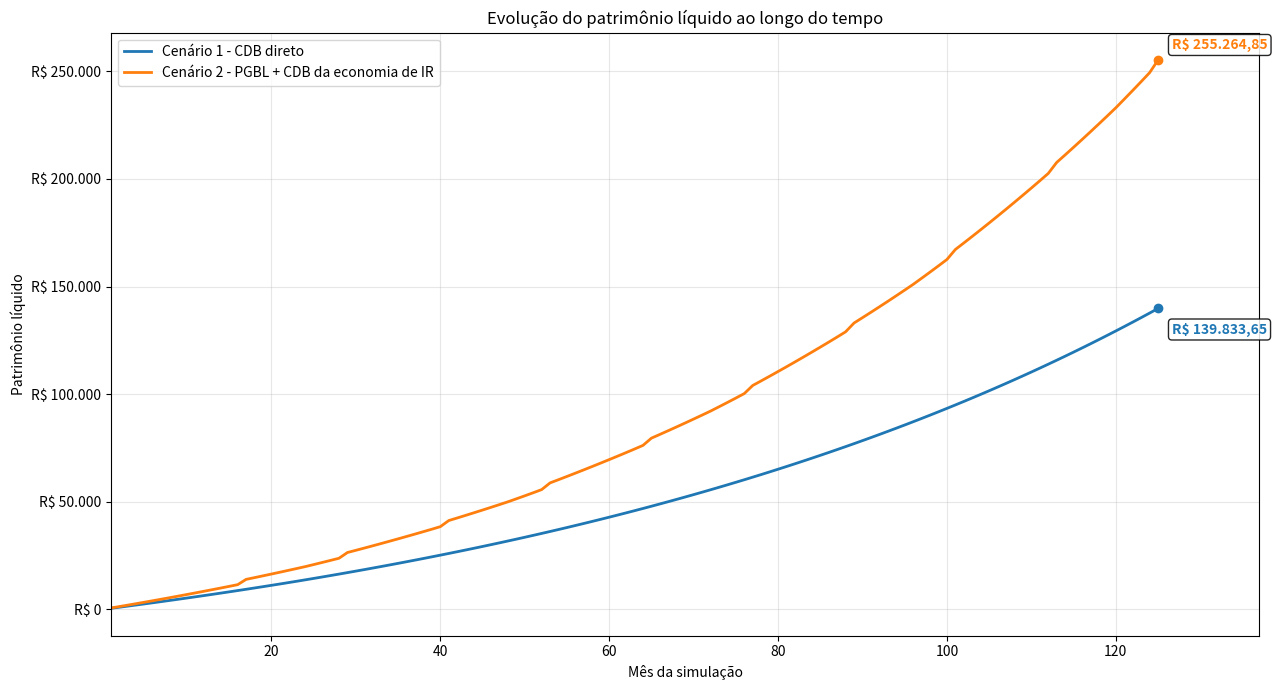

The matplotlib source for this figure:
'''

O que ele compara

Cenário 1 — investir diretamente em CDB

A pessoa investe R$ 500 por mês.
O CDB rende 110% do CDI.
O CDI utilizado na simulação é fixado em 14,9% ao ano.
O programa calcula o Imposto de Renda devido sobre os rendimentos caso o dinheiro fosse retirado.

Cenário 2 — investir em PGBL

A pessoa coloca os mesmos R$ 500 por mês.
O empregador coloca mais R$ 500, ou seja, uma contrapartida de 100%.
O PGBL rende o equivalente a 100% do CDI.
O programa considera também o benefício fiscal do PGBL.
A economia estimada de Imposto de Renda é posteriormente aplicada em um CDB e também passa a render.
Como ele trata o Imposto de Renda

O programa acompanha cada depósito separadamente. Isso é importante porque um dinheiro investido há 8 anos pode pagar uma alíquota de IR diferente de outro aplicado há apenas alguns meses.

No CDB, o imposto incide somente sobre o rendimento.

No PGBL, o script considera, por padrão, a tabela regressiva, na qual a alíquota diminui conforme o dinheiro permanece mais tempo investido, podendo sair de 35% e chegar a 10%.

Também considera que as contribuições ao PGBL podem gerar benefício fiscal até o limite definido na simulação, atualmente 12% da renda tributável anual.

O que acontece durante a simulação

Todos os meses o programa:

coloca R$ 500 no CDB do primeiro cenário;
coloca R$ 500 do participante + R$ 500 do empregador no PGBL;
aplica os rendimentos;
calcula quanto cada investimento valeria já descontando o IR caso fosse resgatado naquele momento;
calcula a diferença entre os dois cenários.

Em maio de cada ano, ele estima o benefício fiscal referente às contribuições feitas ao PGBL no ano anterior. Esse dinheiro é considerado como reinvestido em um CDB.

O que aparece no resultado

Ao final, o script mostra principalmente:

quanto teria sido investido;
quanto cada alternativa teria acumulado;
quanto seria pago de Imposto de Renda;
quanto sobraria líquido;
quanto do resultado do PGBL veio do benefício fiscal;
qual dos dois cenários terminou com maior patrimônio.

Também gera um gráfico mostrando a evolução do patrimônio dos dois investimentos e arquivos CSV com os cálculos detalhados.

Em uma frase

O script tenta responder: se eu tiver R$ 500 por mês, vale mais a pena colocar diretamente em um CDB de 110% do CDI ou usar um PGBL em que o empregador coloca outros R$ 500, considerando rendimento, Imposto de Renda e benefício fiscal?

Um ponto importante: ele não prevê o futuro. O CDI de 14,9% e as demais taxas são premissas definidas no código e permanecem constantes na simulação.

'''

from __future__ import annotations

from calendar import monthrange
from collections import defaultdict
from dataclasses import dataclass, field
from datetime import date
from typing import Iterable
from pathlib import Path

import matplotlib.pyplot as plt
from matplotlib.ticker import FuncFormatter
import pandas as pd


# ============================================================
# PARÂMETROS PRINCIPAIS
# ============================================================
# O script trabalha com lotes separados para cada aporte mensal.
# Isso permite calcular corretamente a idade e o IR de cada valor.
#
# Cenário 1:
#   aporte próprio mensal aplicado diretamente em CDB.
#
# Cenário 2:
#   aporte próprio mensal no PGBL + contrapartida do empregador.
#   A economia de IR gerada pelas contribuições próprias ao PGBL
#   é aplicada em uma carteira separada de CDB e passa a render.
#
# A coluna de patrimônio informa quanto sobraria líquido de IR
# se todos os valores fossem resgatados naquele mês.
#
# modo_resgate:
#   "avaliar"  -> não retira o dinheiro; apenas calcula o saldo líquido.
#   "efetivar" -> resgata tudo a cada X meses e reinicia a acumulação.
#                 O valor retirado fica em caixa, sem remuneração.
# ============================================================


@dataclass
class Config:
    data_inicio: date = date(2025, 1, 1)
    meses_simulacao: int = 125
    aporte_mensal: float = 500.00

    # Premissa do CDI anual. Não é uma cotação automática.
    cdi_anual: float = 0.1490

    # Cenário 1: CDB direto
    percentual_cdi_cenario_1: float = 1.10       # 110% do CDI
    tipo_cenario_1: str = "renda_fixa_tributavel"  # ou "isento"
    taxa_adm_anual_cenario_1: float = 0.00
    carregamento_cenario_1: float = 0.00

    # Cenário 2: PGBL
    percentual_cdi_pgbl: float = 1.00            # 100% do CDI
    contrapartida_empregador: float = 1.00       # 100% do aporte próprio
    percentual_vesting_empregador: float = 1.00  # ajuste conforme o contrato
    taxa_adm_anual_pgbl: float = 0.00
    carregamento_pgbl: float = 0.00

    # Benefício fiscal estimado na declaração anual.
    # Premissa: o valor é creditado no início do mês definido abaixo
    # e imediatamente aplicado no mesmo CDB do Cenário 1.
    mes_credito_beneficio_ir: int = 5            # maio
    aliquota_marginal_beneficio_ir: float = 0.275
    limite_deducao_pgbl: float = 0.12
    renda_tributavel_anual_padrao: float = 120_000.00
    renda_tributavel_por_ano: dict[int, float] = field(default_factory=dict)
    aportes_pgbl_anteriores: dict[int, float] = field(default_factory=dict)

    # Tributação do PGBL
    regime_ir_pgbl: str = "regressiva"          # ou "progressiva"
    aliquota_pgbl_progressiva_estimada: float = 0.275

    # Resgates/checkpoints
    resgate_a_cada_meses: int = 24
    modo_resgate: str = "avaliar"               # ou "efetivar"


@dataclass
class Lote:
    data_aporte: date
    principal: float
    saldo: float
    origem: str = "participante"


# ============================================================
# FUNÇÕES AUXILIARES
# ============================================================


def somar_meses(data_base: date, meses: int) -> date:
    indice = data_base.month - 1 + meses
    ano = data_base.year + indice // 12
    mes = indice % 12 + 1
    dia = min(data_base.day, monthrange(ano, mes)[1])
    return date(ano, mes, dia)


def ultimo_dia_mes(data_base: date) -> date:
    return date(data_base.year, data_base.month, monthrange(data_base.year, data_base.month)[1])


def taxa_mensal(taxa_anual: float) -> float:
    if taxa_anual <= -1.0:
        raise ValueError("A taxa anual deve ser maior que -100%.")
    return (1.0 + taxa_anual) ** (1.0 / 12.0) - 1.0


def taxa_anual_apos_adm(cdi_anual: float, percentual_cdi: float, taxa_adm_anual: float) -> float:
    # Aproximação simples: rendimento bruto anual menos taxa de administração anual.
    return cdi_anual * percentual_cdi - taxa_adm_anual


def rentabilizar(lotes: Iterable[Lote], taxa_mensal_aplicada: float) -> None:
    for lote in lotes:
        lote.saldo *= 1.0 + taxa_mensal_aplicada


def renda_tributavel(cfg: Config, ano: int) -> float:
    return cfg.renda_tributavel_por_ano.get(ano, cfg.renda_tributavel_anual_padrao)


# ============================================================
# TABELAS DE IMPOSTO DE RENDA
# ============================================================


def aliquota_ir_renda_fixa(dias: int) -> float:
    """IR sobre os rendimentos de renda fixa tributável."""
    if dias <= 180:
        return 0.225
    if dias <= 360:
        return 0.20
    if dias <= 720:
        return 0.175
    return 0.15


def aliquota_ir_pgbl_regressiva(data_aporte: date, data_resgate: date) -> float:
    """IR regressivo do PGBL conforme a idade individual de cada contribuição."""
    if data_resgate <= somar_meses(data_aporte, 24):
        return 0.35
    if data_resgate <= somar_meses(data_aporte, 48):
        return 0.30
    if data_resgate <= somar_meses(data_aporte, 72):
        return 0.25
    if data_resgate <= somar_meses(data_aporte, 96):
        return 0.20
    if data_resgate <= somar_meses(data_aporte, 120):
        return 0.15
    return 0.10


# ============================================================
# RESGATE LOTE A LOTE
# ============================================================


def calcular_resgate_cdb(
    lotes: Iterable[Lote],
    data_resgate: date,
    tipo_investimento: str,
    produto: str,
) -> tuple[dict[str, float], list[dict]]:
    """Calcula o resgate de uma carteira de CDB ou de renda fixa isenta."""
    bruto = 0.0
    ir = 0.0
    detalhes: list[dict] = []

    for lote in sorted(lotes, key=lambda item: item.data_aporte):
        dias = (data_resgate - lote.data_aporte).days
        ganho = max(0.0, lote.saldo - lote.principal)
        aliquota = 0.0 if tipo_investimento == "isento" else aliquota_ir_renda_fixa(dias)
        ir_lote = ganho * aliquota

        bruto += lote.saldo
        ir += ir_lote
        detalhes.append({
            "Produto": produto,
            "Data do aporte": lote.data_aporte,
            "Origem": lote.origem,
            "Dias acumulados": dias,
            "Principal": lote.principal,
            "Saldo bruto": lote.saldo,
            "Base tributável": ganho,
            "Alíquota IR": aliquota,
            "IR": ir_lote,
            "Saldo líquido": lote.saldo - ir_lote,
        })

    return {"bruto": bruto, "ir": ir, "liquido": bruto - ir}, detalhes


def calcular_resgate_pgbl(
    lotes: Iterable[Lote],
    data_resgate: date,
    cfg: Config,
) -> tuple[dict[str, float], list[dict]]:
    bruto_resgatavel = 0.0
    ir = 0.0
    detalhes: list[dict] = []

    for lote in sorted(lotes, key=lambda item: item.data_aporte):
        dias = (data_resgate - lote.data_aporte).days
        fator_vesting = cfg.percentual_vesting_empregador if lote.origem == "empregador" else 1.0
        saldo_resgatavel = lote.saldo * fator_vesting

        if cfg.regime_ir_pgbl == "regressiva":
            aliquota = aliquota_ir_pgbl_regressiva(lote.data_aporte, data_resgate)
        elif cfg.regime_ir_pgbl == "progressiva":
            # Estimativa econômica após o ajuste anual. A retenção na fonte pode diferir.
            aliquota = cfg.aliquota_pgbl_progressiva_estimada
        else:
            raise ValueError("regime_ir_pgbl deve ser 'regressiva' ou 'progressiva'.")

        ir_lote = saldo_resgatavel * aliquota
        bruto_resgatavel += saldo_resgatavel
        ir += ir_lote
        detalhes.append({
            "Produto": "Cenário 2 - PGBL",
            "Data do aporte": lote.data_aporte,
            "Origem": lote.origem,
            "Dias acumulados": dias,
            "Principal": lote.principal,
            "Saldo bruto": lote.saldo,
            "Percentual de vesting": fator_vesting,
            "Saldo bruto resgatável": saldo_resgatavel,
            "Base tributável": saldo_resgatavel,
            "Alíquota IR": aliquota,
            "IR": ir_lote,
            "Saldo líquido": saldo_resgatavel - ir_lote,
        })

    return {"bruto": bruto_resgatavel, "ir": ir, "liquido": bruto_resgatavel - ir}, detalhes


# ============================================================
# SIMULAÇÃO
# ============================================================


def simular(cfg: Config) -> tuple[pd.DataFrame, pd.DataFrame]:
    if cfg.modo_resgate not in {"avaliar", "efetivar"}:
        raise ValueError("modo_resgate deve ser 'avaliar' ou 'efetivar'.")
    if cfg.tipo_cenario_1 not in {"renda_fixa_tributavel", "isento"}:
        raise ValueError("tipo_cenario_1 deve ser 'renda_fixa_tributavel' ou 'isento'.")
    if not 1 <= cfg.mes_credito_beneficio_ir <= 12:
        raise ValueError("mes_credito_beneficio_ir deve estar entre 1 e 12.")

    lotes_c1: list[Lote] = []
    lotes_pgbl: list[Lote] = []
    lotes_cdb_beneficio_ir: list[Lote] = []

    linhas: list[dict] = []
    detalhes_checkpoints: list[dict] = []

    aporte_proprio_pgbl_por_ano = defaultdict(float)
    aporte_proprio_pgbl_por_ano.update(cfg.aportes_pgbl_anteriores)

    beneficio_ir_nominal_acumulado = 0.0
    caixa_resgates_c1 = 0.0
    caixa_resgates_c2 = 0.0

    rendimento_mensal_c1 = taxa_mensal(taxa_anual_apos_adm(
        cfg.cdi_anual,
        cfg.percentual_cdi_cenario_1,
        cfg.taxa_adm_anual_cenario_1,
    ))
    rendimento_mensal_pgbl = taxa_mensal(taxa_anual_apos_adm(
        cfg.cdi_anual,
        cfg.percentual_cdi_pgbl,
        cfg.taxa_adm_anual_pgbl,
    ))

    for indice in range(cfg.meses_simulacao):
        data_aporte = somar_meses(cfg.data_inicio, indice)
        data_avaliacao = ultimo_dia_mes(data_aporte)
        mes_simulacao = indice + 1

        # --------------------------------------------------------
        # 1. Cenário 1: aporte mensal aplicado diretamente no CDB
        # --------------------------------------------------------
        valor_c1 = cfg.aporte_mensal * (1.0 - cfg.carregamento_cenario_1)
        lotes_c1.append(Lote(data_aporte, valor_c1, valor_c1, "participante"))

        # --------------------------------------------------------
        # 2. Cenário 2: aporte próprio + contrapartida no PGBL
        # --------------------------------------------------------
        aporte_proprio = cfg.aporte_mensal
        aporte_empregador = cfg.aporte_mensal * cfg.contrapartida_empregador
        aporte_proprio_pgbl_por_ano[data_aporte.year] += aporte_proprio

        valor_proprio_investido = aporte_proprio * (1.0 - cfg.carregamento_pgbl)
        valor_empregador_investido = aporte_empregador * (1.0 - cfg.carregamento_pgbl)

        lotes_pgbl.append(Lote(
            data_aporte,
            valor_proprio_investido,
            valor_proprio_investido,
            "participante",
        ))
        lotes_pgbl.append(Lote(
            data_aporte,
            valor_empregador_investido,
            valor_empregador_investido,
            "empregador",
        ))

        # --------------------------------------------------------
        # 3. Em maio, calcula a economia de IR do ano anterior
        #    e cria um novo lote de CDB remunerado.
        # --------------------------------------------------------
        contribuicoes_dedutiveis_ano_anterior = 0.0
        beneficio_ir_mes = 0.0

        if data_aporte.month == cfg.mes_credito_beneficio_ir:
            ano_anterior = data_aporte.year - 1
            contribuicoes_ano_anterior = aporte_proprio_pgbl_por_ano[ano_anterior]
            limite_legal = renda_tributavel(cfg, ano_anterior) * cfg.limite_deducao_pgbl
            contribuicoes_dedutiveis_ano_anterior = min(contribuicoes_ano_anterior, limite_legal)
            beneficio_ir_mes = contribuicoes_dedutiveis_ano_anterior * cfg.aliquota_marginal_beneficio_ir

            if beneficio_ir_mes > 0.0:
                beneficio_ir_nominal_acumulado += beneficio_ir_mes
                lotes_cdb_beneficio_ir.append(Lote(
                    data_aporte,
                    beneficio_ir_mes,
                    beneficio_ir_mes,
                    "beneficio_ir_pgbl",
                ))

        # --------------------------------------------------------
        # 4. Rentabilização do mês
        #    O benefício creditado no início do mês também rende.
        # --------------------------------------------------------
        rentabilizar(lotes_c1, rendimento_mensal_c1)
        rentabilizar(lotes_pgbl, rendimento_mensal_pgbl)
        rentabilizar(lotes_cdb_beneficio_ir, rendimento_mensal_c1)

        # --------------------------------------------------------
        # 5. Avaliação líquida caso haja resgate naquele mês
        # --------------------------------------------------------
        resgate_c1, detalhes_c1 = calcular_resgate_cdb(
            lotes_c1,
            data_avaliacao,
            cfg.tipo_cenario_1,
            "Cenário 1 - CDB direto",
        )
        resgate_pgbl, detalhes_pgbl = calcular_resgate_pgbl(
            lotes_pgbl,
            data_avaliacao,
            cfg,
        )
        resgate_cdb_beneficio_ir, detalhes_cdb_beneficio_ir = calcular_resgate_cdb(
            lotes_cdb_beneficio_ir,
            data_avaliacao,
            cfg.tipo_cenario_1,
            "Cenário 2 - CDB da economia de IR",
        )

        checkpoint = cfg.resgate_a_cada_meses > 0 and mes_simulacao % cfg.resgate_a_cada_meses == 0
        resgate_liquido_realizado_c1 = 0.0
        resgate_liquido_realizado_c2 = 0.0

        if checkpoint:
            for detalhe in detalhes_c1 + detalhes_pgbl + detalhes_cdb_beneficio_ir:
                detalhes_checkpoints.append({
                    "Mês da simulação": mes_simulacao,
                    "Data do checkpoint": data_avaliacao,
                    **detalhe,
                })

        if checkpoint and cfg.modo_resgate == "efetivar":
            resgate_liquido_realizado_c1 = resgate_c1["liquido"]
            resgate_liquido_realizado_c2 = (
                resgate_pgbl["liquido"] + resgate_cdb_beneficio_ir["liquido"]
            )

            caixa_resgates_c1 += resgate_liquido_realizado_c1
            caixa_resgates_c2 += resgate_liquido_realizado_c2

            lotes_c1.clear()
            lotes_pgbl.clear()
            lotes_cdb_beneficio_ir.clear()

            patrimonio_c1 = caixa_resgates_c1
            patrimonio_c2 = caixa_resgates_c2
        else:
            patrimonio_c1 = caixa_resgates_c1 + resgate_c1["liquido"]
            patrimonio_c2 = (
                caixa_resgates_c2
                + resgate_pgbl["liquido"]
                + resgate_cdb_beneficio_ir["liquido"]
            )

        linhas.append({
            "Ano": data_aporte.year,
            "Mês": data_aporte.month,
            "Mês da simulação": mes_simulacao,
            "Cenário 1 líquido - CDB direto": patrimonio_c1,
            "Cenário 2 líquido - PGBL + CDB da economia de IR": patrimonio_c2,
            "Diferença C2 - C1": patrimonio_c2 - patrimonio_c1,
            "Benefício IR gerado no mês - Cenário 2": beneficio_ir_mes,
            "Contribuições PGBL dedutíveis do ano anterior": contribuicoes_dedutiveis_ano_anterior,
            "Benefício IR nominal acumulado - Cenário 2": beneficio_ir_nominal_acumulado,
            "Saldo bruto ativo C1 - CDB direto": resgate_c1["bruto"],
            "IR se resgatar C1 - CDB direto": resgate_c1["ir"],
            "Saldo líquido ativo C1 - CDB direto": resgate_c1["liquido"],
            "Saldo bruto resgatável ativo C2 - PGBL": resgate_pgbl["bruto"],
            "IR se resgatar C2 - PGBL": resgate_pgbl["ir"],
            "Saldo líquido ativo C2 - PGBL": resgate_pgbl["liquido"],
            "Saldo bruto ativo C2 - CDB da economia de IR": resgate_cdb_beneficio_ir["bruto"],
            "IR se resgatar C2 - CDB da economia de IR": resgate_cdb_beneficio_ir["ir"],
            "Saldo líquido ativo C2 - CDB da economia de IR": resgate_cdb_beneficio_ir["liquido"],
            "Checkpoint de resgate?": "SIM" if checkpoint else "",
            "Resgate líquido realizado C1": resgate_liquido_realizado_c1,
            "Resgate líquido realizado C2": resgate_liquido_realizado_c2,
        })

    return pd.DataFrame(linhas), pd.DataFrame(detalhes_checkpoints)


# ============================================================
# GRÁFICO
# ============================================================
# ============================================================
# NORMALIZAÇÃO DO DETALHAMENTO
# ============================================================


COLUNAS_DETALHAMENTO = [
    "Mês da simulação",
    "Data do checkpoint",
    "Produto",
    "Data do aporte",
    "Origem",
    "Dias acumulados",
    "Principal",
    "Saldo bruto",
    "Percentual de vesting",
    "Saldo bruto resgatável",
    "Base tributável",
    "Alíquota IR",
    "IR",
    "Saldo líquido",
]


def normalizar_detalhamento(detalhes: pd.DataFrame) -> pd.DataFrame:
    """
    Mantém cabeçalhos válidos mesmo quando não houver nenhum checkpoint.

    Sem essa normalização, pd.DataFrame([]) não possui colunas. Isso pode
    gerar arquivos vazios ou causar erro ao tentar visualizá-los no Colab.
    """
    return detalhes.reindex(columns=COLUNAS_DETALHAMENTO)


# ============================================================
# GRÁFICO
# ============================================================


def formatar_reais_eixo(valor: float, _posicao: int) -> str:
    """Formata os valores do eixo vertical como moeda brasileira sem centavos."""
    return f"R$ {valor:,.0f}".replace(",", ".")


def formatar_reais_rotulo(valor: float) -> str:
    """Formata os rótulos finais do gráfico como moeda brasileira."""
    texto = f"{valor:,.2f}"
    return "R$ " + texto.replace(",", "X").replace(".", ",").replace("X", ".")


def gerar_grafico_comparacao(
    comparacao: pd.DataFrame,
    arquivo_saida: str = "grafico_comparacao_cenarios.png",
) -> None:
    """Gera um gráfico com a evolução mensal líquida dos dois cenários."""
    if comparacao.empty:
        raise ValueError("Não há dados para gerar o gráfico.")

    coluna_cenario_1 = "Cenário 1 líquido - CDB direto"
    coluna_cenario_2 = "Cenário 2 líquido - PGBL + CDB da economia de IR"

    figura, eixo = plt.subplots(figsize=(13, 7))

    linha_c1, = eixo.plot(
        comparacao["Mês da simulação"],
        comparacao[coluna_cenario_1],
        label="Cenário 1 - CDB direto",
        linewidth=2,
    )
    linha_c2, = eixo.plot(
        comparacao["Mês da simulação"],
        comparacao[coluna_cenario_2],
        label="Cenário 2 - PGBL + CDB da economia de IR",
        linewidth=2,
    )

    mes_final = comparacao["Mês da simulação"].iloc[-1]
    valor_final_c1 = comparacao[coluna_cenario_1].iloc[-1]
    valor_final_c2 = comparacao[coluna_cenario_2].iloc[-1]

    # Destaca os pontos finais e escreve o valor acumulado de cada linha.
    eixo.scatter([mes_final], [valor_final_c1], color=linha_c1.get_color(), zorder=4)
    eixo.scatter([mes_final], [valor_final_c2], color=linha_c2.get_color(), zorder=4)

    eixo.annotate(
        formatar_reais_rotulo(valor_final_c1),
        xy=(mes_final, valor_final_c1),
        xytext=(10, -18),
        textcoords="offset points",
        color=linha_c1.get_color(),
        fontsize=10,
        fontweight="bold",
        bbox={"boxstyle": "round,pad=0.25", "facecolor": "white", "alpha": 0.85},
        clip_on=False,
    )
    eixo.annotate(
        formatar_reais_rotulo(valor_final_c2),
        xy=(mes_final, valor_final_c2),
        xytext=(10, 8),
        textcoords="offset points",
        color=linha_c2.get_color(),
        fontsize=10,
        fontweight="bold",
        bbox={"boxstyle": "round,pad=0.25", "facecolor": "white", "alpha": 0.85},
        clip_on=False,
    )

    # Cria espaço à direita para os rótulos finais não serem cortados.
    margem_direita = max(4, int(max(1, mes_final) * 0.10))
    eixo.set_xlim(left=1, right=mes_final + margem_direita)

    eixo.set_title("Evolução do patrimônio líquido ao longo do tempo")
    eixo.set_xlabel("Mês da simulação")
    eixo.set_ylabel("Patrimônio líquido")
    eixo.yaxis.set_major_formatter(FuncFormatter(formatar_reais_eixo))
    eixo.grid(True, alpha=0.3)
    eixo.legend()

    figura.tight_layout()
    figura.savefig(arquivo_saida, dpi=180, bbox_inches="tight")
    plt.close(figura)


# ============================================================
# EXPORTAÇÃO
# ============================================================


def exportar_resultados(comparacao: pd.DataFrame, detalhes: pd.DataFrame) -> None:
    """
    Gera somente os dois arquivos CSV utilizados na análise.

    O separador é vírgula e o separador decimal é ponto para que os arquivos
    sejam interpretados corretamente pelo visualizador do Google Colab.
    """
    # Remove arquivos adicionais gerados por versões anteriores do script.
    arquivos_obsoletos = [
        "comparacao_pgbl_cdb_excel_ptbr.csv",
        "detalhamento_lotes_checkpoints_excel_ptbr.csv",
        "simulacao_pgbl_cdb.xlsx",
    ]
    for arquivo in arquivos_obsoletos:
        Path(arquivo).unlink(missing_ok=True)

    comparacao.to_csv(
        "comparacao_pgbl_cdb.csv",
        index=False,
        decimal=".",
        sep=",",
        encoding="utf-8-sig",
    )
    detalhes.to_csv(
        "detalhamento_lotes_checkpoints.csv",
        index=False,
        decimal=".",
        sep=",",
        encoding="utf-8-sig",
    )


# ============================================================
# EXECUÇÃO
# ============================================================


def main() -> None:
    cfg = Config()
    comparacao, detalhes = simular(cfg)
    detalhes = normalizar_detalhamento(detalhes)

    exportar_resultados(comparacao, detalhes)
    gerar_grafico_comparacao(comparacao)

    colunas_resumo = [
        "Ano",
        "Mês",
        "Mês da simulação",
        "Cenário 1 líquido - CDB direto",
        "Cenário 2 líquido - PGBL + CDB da economia de IR",
        "Benefício IR gerado no mês - Cenário 2",
        "Saldo líquido ativo C2 - CDB da economia de IR",
        "Diferença C2 - C1",
        "Checkpoint de resgate?",
    ]

    print("\nPRIMEIROS MESES\n")
    print(comparacao[colunas_resumo].head(12).round(2).to_string(index=False))

    print("\nCHECKPOINTS DE RESGATE\n")
    checkpoints = comparacao[comparacao["Checkpoint de resgate?"] == "SIM"]
    if checkpoints.empty:
        print("Nenhum checkpoint ocorreu no período simulado.")
    else:
        print(checkpoints[colunas_resumo].round(2).to_string(index=False))

    print("\nRESULTADO FINAL\n")
    print(comparacao[colunas_resumo].tail(1).round(2).to_string(index=False))

    print("\nArquivos gerados:")
    print("- comparacao_pgbl_cdb.csv")
    print("- detalhamento_lotes_checkpoints.csv")
    print("- grafico_comparacao_cenarios.png")


if __name__ == "__main__":
    main()
